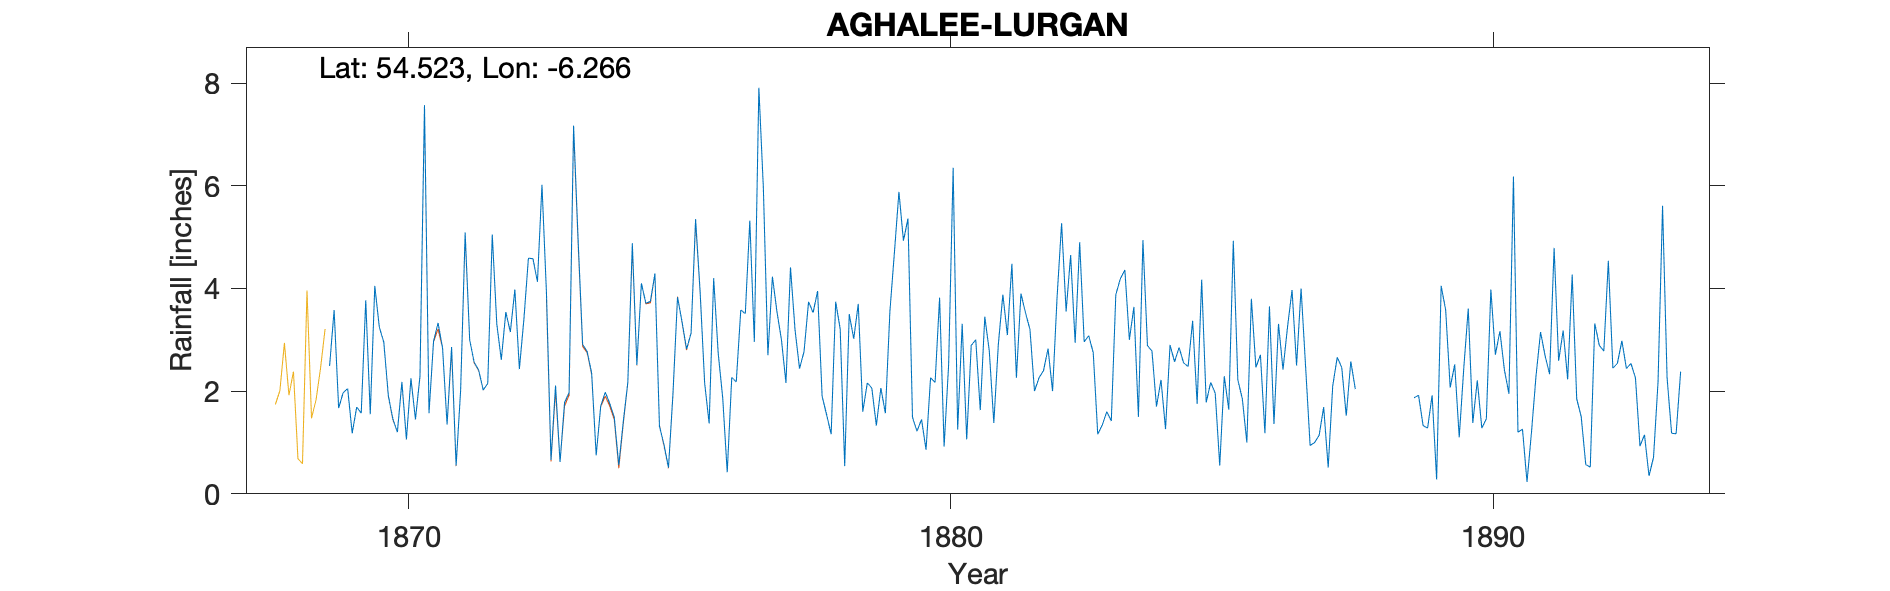

Source data for this figure (header and first rows):
LISBURN (AGHALEE) - 5" gauge, , , , , , , , , , , , , , , , , , , , , , , 
Grid ref, IJ123651, Long, -6.266, Lat, 54.52, Elevation, 105, ft, , , , , , , , , , , , , , , 
Station no, RR2719, , , , , , , , , , , , , , , , , , , , , , 
, 1860, 1861, 1862, 1863, 1864, 1865, 1866, 1867, 1868, 1869, 1870, 1871, 1872, 1873, 1874, 1875, 1876, 1877, 1878, 1879, 1880, 1881, 1882
January, , , , , , , , , , 2.49, 2.95, 3.33, 5.05, 3.9, 1.71, 4.29, 1.37, 5.95, 3.95, 2.06, 0.86, 1.63, 2
February, , , , , , , , , , 3.58, 1.91, 2.84, 3.31, 0.66, 1.98, 1.32, 4.2, 2.7, 1.9, 1.33, 2.26, 3.45, 2.26
March, , , , , , , , , , 1.67, 1.46, 1.35, 2.61, 2.11, 1.76, 0.96, 2.74, 4.23, 1.54, 2.06, 2.17, 2.78, 2.4
April, , , , , , , , , , 1.97, 1.2, 2.86, 3.54, 0.62, 1.49, 0.51, 1.87, 3.55, 1.16, 1.57, 3.82, 1.38, 2.83
May, , , , , , , , , , 2.05, 2.18, 0.55, 3.15, 1.78, 0.56, 1.97, 0.42, 3, 3.74, 3.55, 0.92, 2.91, 2
June, , , , , , , , , , 1.18, 1.06, 2.02, 3.98, 1.97, 1.41, 3.83, 2.27, 2.16, 3.21, 4.7, 2.52, 3.88, 3.83
July, , , , , , , , , , 1.69, 2.25, 5.09, 2.43, 7.17, 2.17, 3.35, 2.18, 4.41, 0.54, 5.88, 6.35, 3.09, 5.27
August, , , , , , , , , , 1.57, 1.45, 3, 3.4, 4.95, 4.88, 2.82, 3.58, 3.2, 3.5, 4.93, 1.25, 4.48, 3.55
September, , , , , , , , , , 3.77, 2.29, 2.56, 4.59, 2.91, 2.51, 3.13, 3.51, 2.44, 3.02, 5.36, 3.31, 2.26, 4.65
October, , , , , , , , , , 1.55, 7.57, 2.41, 4.58, 2.77, 4.1, 5.35, 5.32, 2.77, 3.7, 1.49, 1.06, 3.9, 2.94
November, , , , , , , , , , 4.05, 1.57, 2.02, 4.13, 2.35, 3.71, 3.94, 2.96, 3.74, 1.6, 1.22, 2.89, 3.53, 4.9
December, , , , , , , , , , 3.25, 2.97, 2.15, 6.02, 0.75, 3.75, 2.16, 7.91, 3.53, 2.16, 1.45, 3, 3.2, 2.96
Total, , , , , , , , , , 28.82, 28.86, 30.18, 46.79, 31.94, 30.03, 33.63, 38.33, 41.68, 30.02, 35.6, 30.41, 36.49, 39.59
